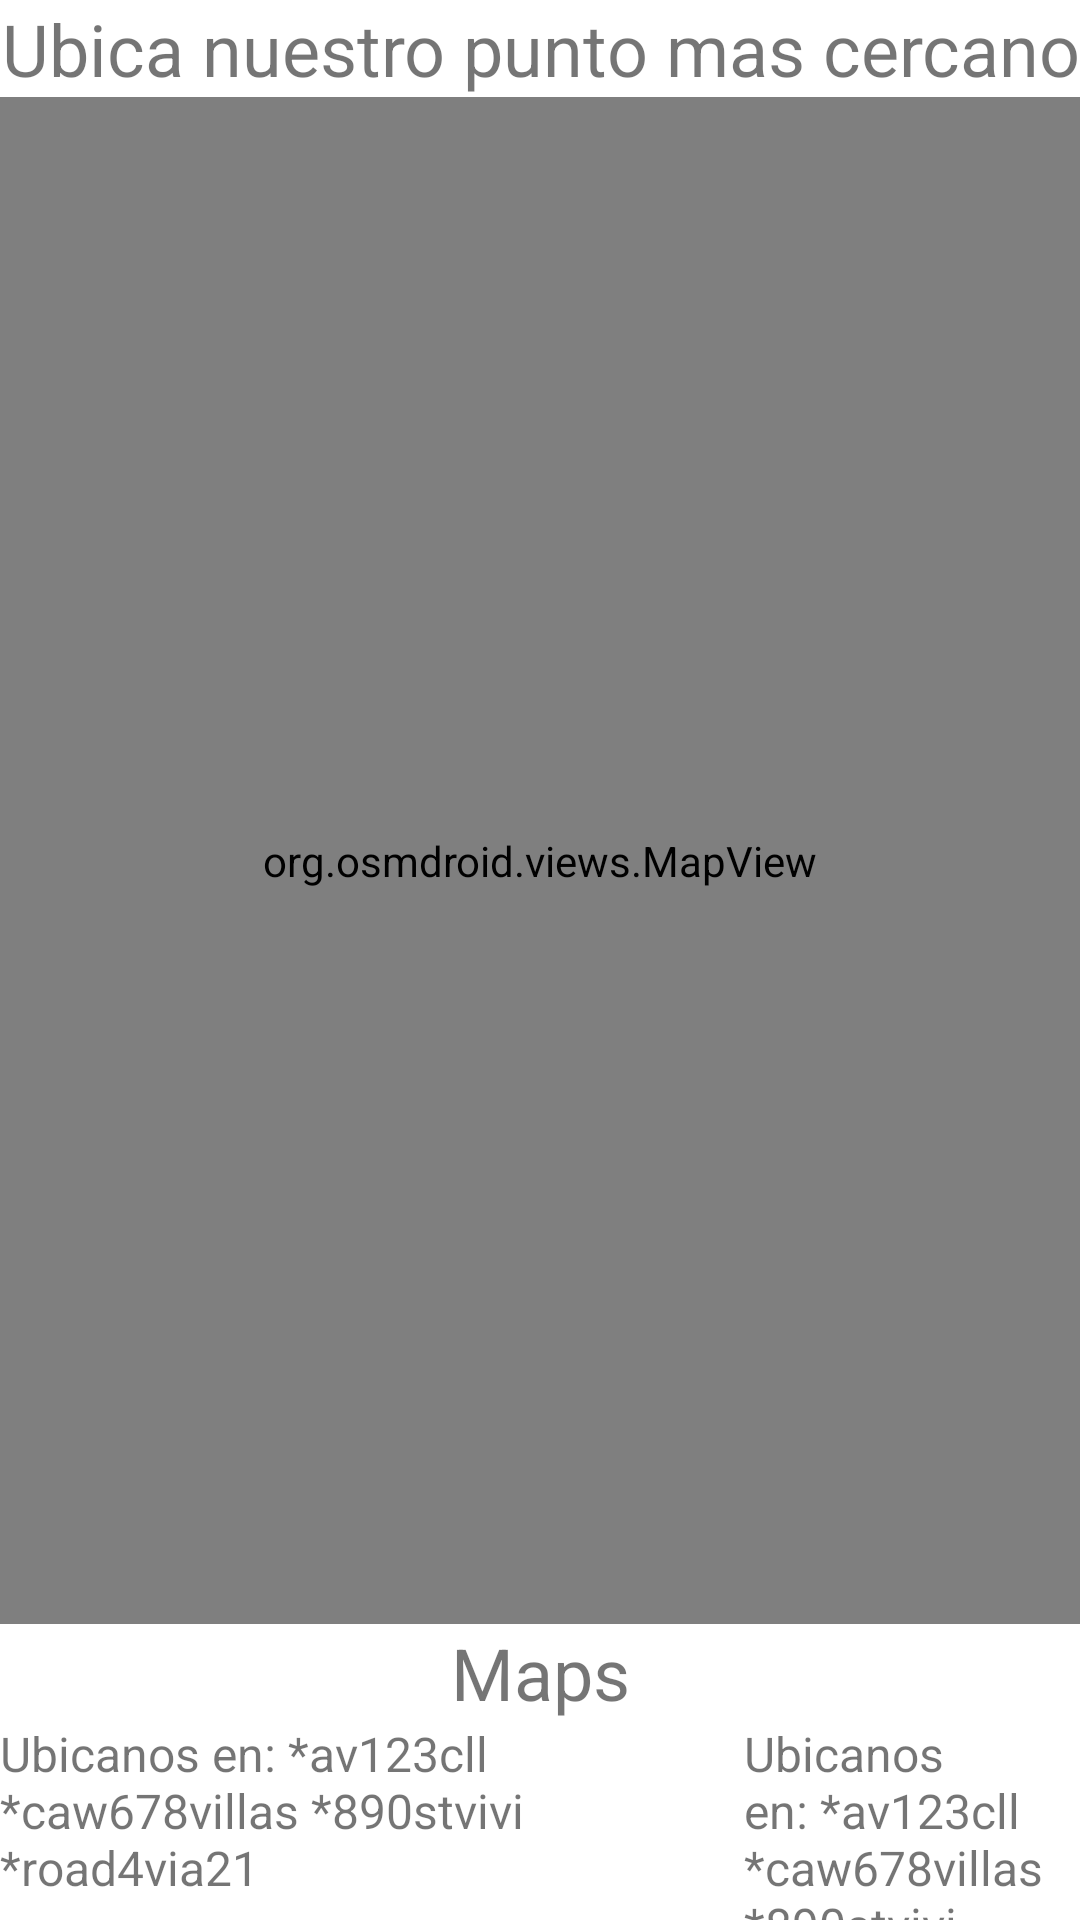

Layout XML and referenced resources for this Android screen:
<!-- AndroidManifest.xml: application theme Theme.Proycdraw -->
<!-- res/layout/fragment_location.xml -->
<?xml version="1.0" encoding="utf-8"?>
<androidx.coordinatorlayout.widget.CoordinatorLayout xmlns:android="http://schemas.android.com/apk/res/android"
    xmlns:app="http://schemas.android.com/apk/res-auto"
    xmlns:tools="http://schemas.android.com/tools"
    android:layout_width="match_parent"
    android:layout_height="match_parent"
    android:background="@color/white"
    tools:context=".ui.ubicacion.LocationFragment">

    <LinearLayout
        android:layout_width="match_parent"
        android:layout_height="match_parent"
        android:orientation="vertical">

        <TextView
            android:id="@+id/titleloc1"
            android:layout_width="match_parent"
            android:layout_height="wrap_content"
            android:gravity="center"
            android:text="@string/location1"
            android:textSize="24sp" />

        <org.osmdroid.views.MapView
            android:id="@+id/openmapview"
            android:layout_width="match_parent"
            android:layout_height="509dp" />


        <TextView
            android:id="@+id/titleloc2"
            android:layout_width="match_parent"
            android:layout_height="wrap_content"
            android:gravity="center"
            android:text="@string/loctation2"
            android:textSize="24sp" />

        <LinearLayout
            android:layout_width="match_parent"
            android:layout_height="match_parent"
            android:orientation="horizontal">

            <TextView
                android:id="@+id/txtloc1"
                android:layout_width="248dp"
                android:layout_height="142dp"
                android:text="@string/ubic"
                android:textSize="16sp" />

            <TextView
                android:id="@+id/txtloc2"
                android:layout_width="0dp"
                android:layout_height="142dp"
                android:layout_weight="1"
                android:text="@string/ubic"
                android:textSize="16sp" />
        </LinearLayout>

    </LinearLayout>
</androidx.coordinatorlayout.widget.CoordinatorLayout>
<!-- resources referenced by this layout -->
<resources>
  <color name="white">#FFFFFFFF</color>
  <string name="location1">Ubica nuestro punto mas cercano</string>
  <string name="loctation2">Maps</string>
  <string name="ubic">Ubicanos en: *av123cll  *caw678villas *890stvivi *road4via21</string>
  <style name="Theme.Proycdraw" parent="Theme.MaterialComponents.DayNight.NoActionBar">
          
          <item name="colorPrimary">@color/amarilloprep</item>
          <item name="colorPrimaryVariant">@color/naranjadbz</item>
          <item name="colorOnPrimary">@color/white</item>
          
          <item name="colorSecondary">@color/teal_200</item>
          <item name="colorSecondaryVariant">@color/teal_700</item>
          <item name="colorOnSecondary">@color/black</item>
          
          <item name="android:statusBarColor" tools:targetApi="l">?attr/colorPrimaryVariant</item>
          
          <item name="android:windowTranslucentStatus">true</item>
      </style>
  <color name="amarilloprep">#FFA000</color>
  <color name="naranjadbz">#FF5722</color>
  <color name="teal_200">#FF03DAC5</color>
  <color name="teal_700">#FF018786</color>
  <color name="black">#FF000000</color>
</resources>
